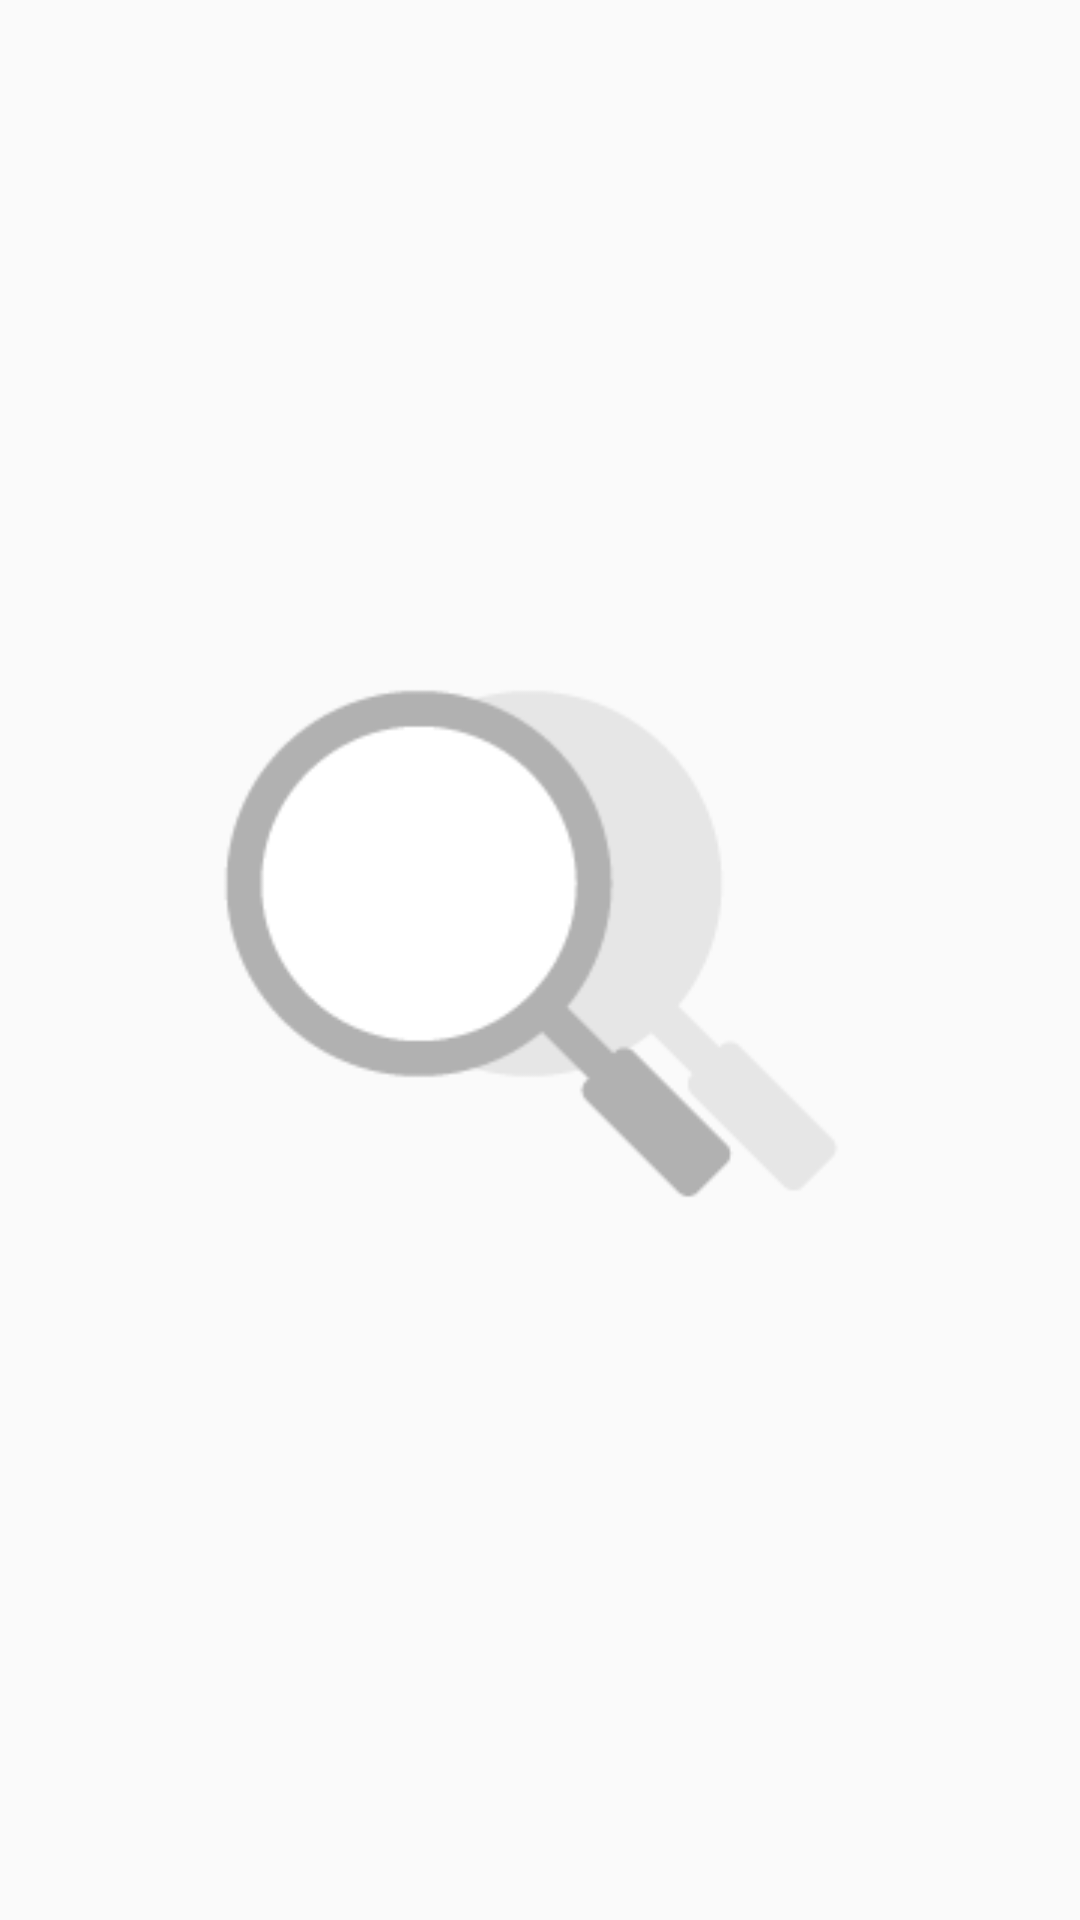

Here is an Android app screen rendered from its layout file. Give the layout XML and the strings, colors and styles it references.
<!-- AndroidManifest.xml: application theme AppTheme -->
<!-- res/layout/search_panel.xml -->
<?xml version="1.0" encoding="utf-8"?>
<FrameLayout xmlns:android="http://schemas.android.com/apk/res/android"
    android:id="@+id/search_panel"
    android:layout_width="match_parent"
    android:layout_height="match_parent">

    <ImageView
        android:id="@+id/search_background"
        android:layout_width="wrap_content"
        android:layout_height="wrap_content"
        android:layout_gravity="center"
        android:src="@drawable/img_search_main"
        />
    <LinearLayout android:layout_width="match_parent"
        android:layout_height="match_parent"
        android:layout_gravity="center"
        android:orientation="vertical">

        <LinearLayout android:id="@+id/layout_results"
            android:layout_width="match_parent"
            android:layout_height="match_parent"
            android:layout_gravity="center"
            android:orientation="vertical"
            android:layout_weight="1">

            <ImageView
                android:id="@+id/empty_view"
                android:layout_width="wrap_content"
                android:layout_height="wrap_content"
                android:layout_gravity="center"
                android:visibility="gone"
                android:src="@drawable/img_search_notfound" />

            <android.support.v7.widget.RecyclerView
                android:id="@+id/list_results"
                android:layout_width="match_parent"
                android:layout_height="match_parent"
                android:scrollbarStyle="outsideOverlay"
                android:headerDividersEnabled="false"
                />

        </LinearLayout>

        <LinearLayout android:id="@+id/loading_container"
            android:orientation="vertical"
            android:layout_width="match_parent"
            android:layout_height="match_parent"
            android:visibility="gone"
            android:gravity="center">

            <ProgressBar style="?android:attr/progressBarStyleLarge"
                android:layout_width="wrap_content"
                android:layout_height="wrap_content" />


        </LinearLayout>
    </LinearLayout>

</FrameLayout>
<!-- resources referenced by this layout -->
<resources>
  <!-- drawable img_search_main: png bitmap (drawable, 4881 bytes) -->
  <!-- drawable img_search_notfound: png bitmap (drawable, 5034 bytes) -->
  <style name="AppTheme" parent="Theme.AppCompat.Light.DarkActionBar">
          
          <item name="colorPrimary">@color/colorPrimary</item>
          <item name="colorPrimaryDark">@color/colorBlack</item>
          <item name="colorAccent">@color/colorAccent</item>
          <item name="windowActionModeOverlay">true</item>
          <item name="android:textAllCaps">false</item>
          <item name="actionModeBackground">@color/colorPrimary</item>
          <item name="actionModeCloseDrawable">@mipmap/ic_toolbar_close_white</item>
      </style>
  <color name="colorPrimary">#960014</color>
  <color name="colorBlack">#000000</color>
  <color name="colorAccent">#960014</color>
</resources>
